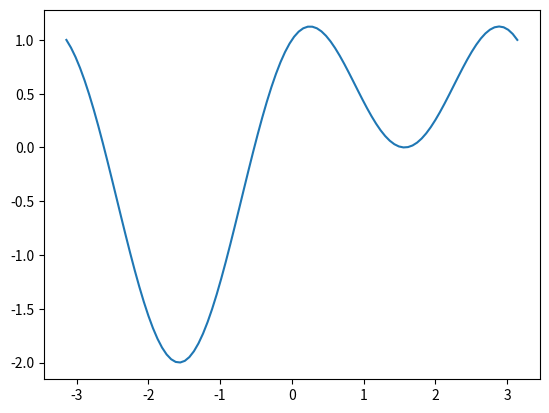

Reproduce this figure in Python.
import numpy as np
print(np.__version__)  # should be 2.x

arr = np.zeros(shape=(5,6))
print(arr)

print(arr.shape)
print(arr.size)

arr.dtype

arr = np.array([[[1, 2, 3, 4],
                 [5, 6, 7, 8],
                 [9, 8, 7, 6]],
                [[-1, -2, -3, -4],
                 [-5, -6, -7, -8],
                 [-0, -3, -6, -9]]])
print(arr)

print(arr.shape)
print(arr.size)

arr = np.array(range(17, 100, 2))
print(arr)

print(arr.shape)
print(arr.size)

# Complete this code
arr_odd_3d = ...

arr = np.ones(20, dtype=bool)
print(arr)

arr = np.arange(20, dtype=float)
print(arr)

arr = np.array(range(20, 0, -1), dtype=complex)
print(arr)

arr1 = np.ones(10, dtype=np.float128)
arr1

arr2 = np.arange(0, 500, 50, dtype=np.uint8)
arr2

print("Array dtypes: %s; %s" % (arr1.dtype, arr2.dtype))

# Complete this code
arr_odd_ext_complex_3d = ...

arr_3d = np.array([[[1, 2, 3, 4],
                    [5, 6, 7, 8],
                    [9, 8, 7, 6]],
                   [[-1, -2, -3, -4],
                    [-5, -6, -7, -8],
                    [-0, -3, -6, -9]]])
print(arr_3d)

print("Shape:", arr_3d.shape)
print("Size:", arr_3d.size)
print("Dims:", arr_3d.ndim)
print("Dtype:", arr_3d.dtype)

arr_2d = arr_3d.reshape(4, 6)
print(arr_2d)

print("Shape:", arr_2d.shape)
print("Size:", arr_2d.size)
print("Dims:", arr_2d.ndim)

arr_1d = arr_3d.reshape(24)
print(arr_1d)

print("Shape:", arr_1d.shape)
print("Size:", arr_1d.size)
print("Dims:", arr_1d.ndim)

arr_1d[10] = 999
print("1D\n", arr_1d)
print('----------')
print("2D\n", arr_2d)
print('----------')
print("3D\n", arr_3d)

arr_3d[1, 1, 3] = 777
arr_3d[0, 2, 1] = 444
print("1D\n", arr_1d)
print('----------')
print("2D\n", arr_2d)
print('----------')
print("3D\n", arr_3d)

arr_3d[1, 1, 3]

arr_3d[0, 0, 0]

arr_2d[1, 4]

# Create the array...

# View as 2-D...

# Change the values in the corners...

# Determine the offsets into 1-D view...

# Determine the offsets into 3-D view

# Specify shape and dtype on construction
np.ones(shape=(3, 7), dtype=np.float32)

np.zeros(shape=(2, 2, 2, 2), dtype=np.int8)

# DANGER!  uninitialized array 
# (re-run this cell and you will very likely see different values)
np.empty(shape=(15,3), dtype=int)

print("int arg:", np.arange(10))     # cf. range(stop)
print("float arg:", np.arange(10.0)) # cf. range(stop)
print("step:", np.arange(0, 12, 2))  # end point excluded
print("neg. step:", np.arange(10, 0, -1.0))
print("small step:", np.arange(1, 3, 0.3333)) 

# Balanced distribution of round-up and round-down of steps
print("0-10 in 4 steps:\n", np.linspace(0, 10, 4))
print("0-10 in 20 steps:\n", np.linspace(0, 10, 20))

from math import e as ℯ
print("Powers of 10:", np.logspace(0, 3, 4))
print("Natural log scale:", np.logspace(0, 3, 4, base=ℯ))

%matplotlib inline
from math import pi as π
from numpy import sin, cos
import matplotlib.pyplot as plt

x = np.linspace(-π, π, 100)
y = sin(x) + cos(2*x)
plt.plot(x, y);

# Array of radians
arr_rad = ...

# 2-D array of quadrants
arr_quads = ...

# Column quadrants
arr_col_quads = ...

print("Identity matrix:")
print(np.eye(3))

print("Diagonal matrix:")
print(np.diag([3, 2, 1]))

# diagonal of an identity matrix ...
np.diag(np.eye(3))

print("Uniform on [0,1):")
np.random.random((2, 5))

rng1 = np.random.default_rng()
rng2 = np.random.default_rng()
rng1.random((2, 5))

print("standard normal:")
print(rng1.standard_normal((2, 5))) # call with tuple
print("\nspecifying location and scale:")
print(rng2.normal(loc=100, scale=10, size=(2, 4)))

print("Uniform ints on [0,5) - upper open:")
print(np.random.randint(0, 5, (2, 5)))

# Colors
RED, GREEN, BLUE = 1, 2, 3

# Cube of colors
arr_colors = ...

# Diagonal of colors
arr_diag = ...

# Extra: Distinct numbers, random order
arr_rand_ord = ...

# Extra: Poisson distribution
arr_poisson = ...